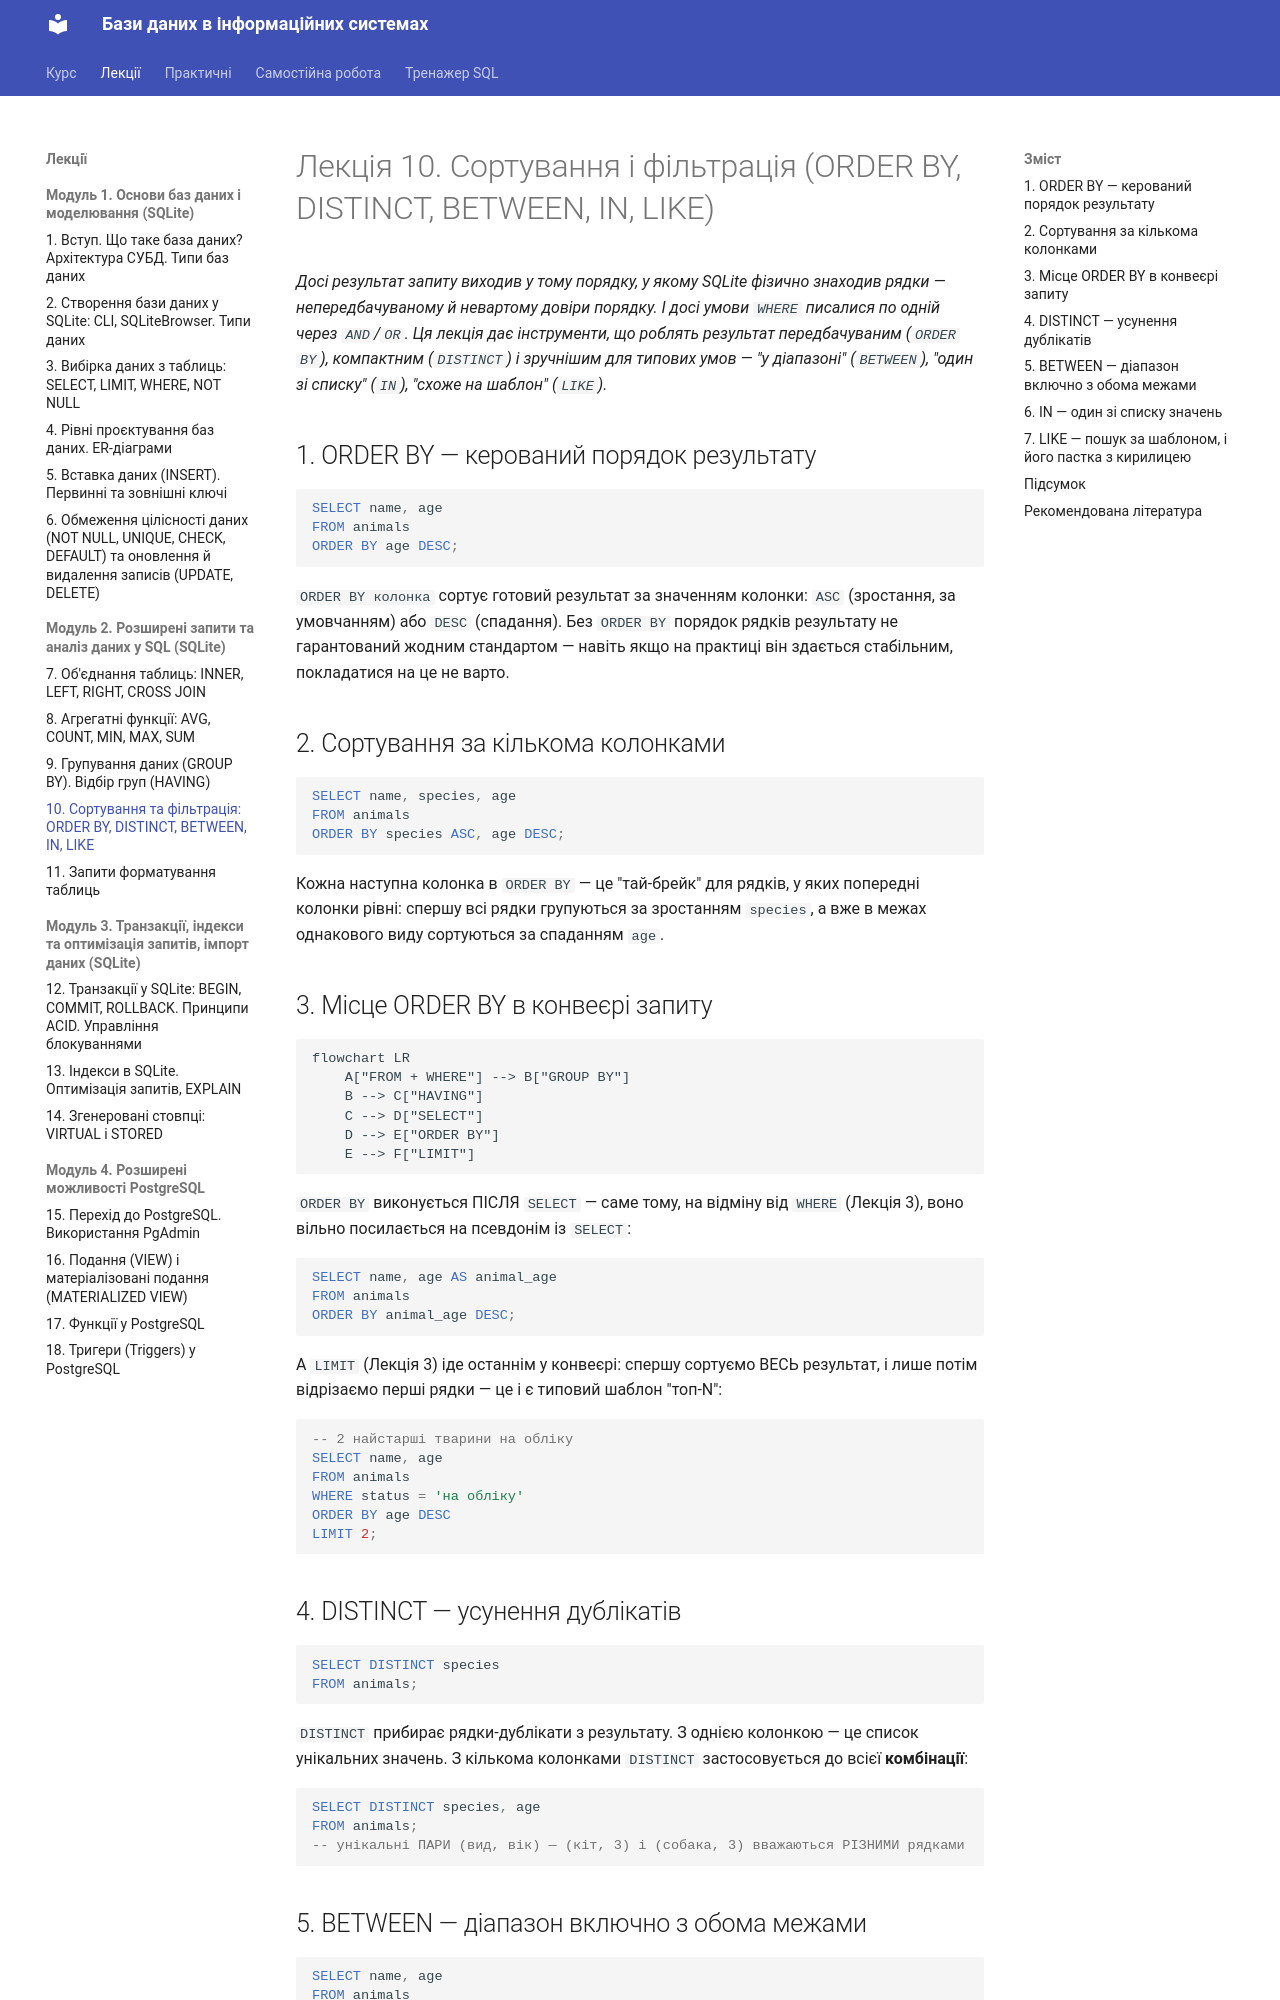

repository: My-CD-ROM/data-bases-course · page: lectures/10-sorting-filtering/index.html · generator: mkdocs

# Лекція 10. Сортування і фільтрація (ORDER BY, DISTINCT, BETWEEN, IN, LIKE)

*Досі результат запиту виходив у тому порядку, у якому SQLite фізично
знаходив рядки — непередбачуваному й невартому довіри порядку. І досі
умови `WHERE` писалися по одній через `AND`/`OR`. Ця лекція дає
інструменти, що роблять результат передбачуваним (`ORDER BY`),
компактним (`DISTINCT`) і зручнішим для типових умов —
"у діапазоні" (`BETWEEN`), "один зі списку" (`IN`), "схоже на
шаблон" (`LIKE`).*

## 1. ORDER BY — керований порядок результату

```sql
SELECT name, age
FROM animals
ORDER BY age DESC;
```

`ORDER BY колонка` сортує готовий результат за значенням колонки:
`ASC` (зростання, за умовчанням) або `DESC` (спадання). Без `ORDER BY`
порядок рядків результату не гарантований жодним стандартом — навіть
якщо на практиці він здається стабільним, покладатися на це не варто.

## 2. Сортування за кількома колонками

```sql
SELECT name, species, age
FROM animals
ORDER BY species ASC, age DESC;
```

Кожна наступна колонка в `ORDER BY` — це "тай-брейк" для рядків, у
яких попередні колонки рівні: спершу всі рядки групуються за
зростанням `species`, а вже в межах однакового виду сортуються за
спаданням `age`.

## 3. Місце ORDER BY в конвеєрі запиту

```mermaid
flowchart LR
    A["FROM + WHERE"] --> B["GROUP BY"]
    B --> C["HAVING"]
    C --> D["SELECT"]
    D --> E["ORDER BY"]
    E --> F["LIMIT"]
```

`ORDER BY` виконується ПІСЛЯ `SELECT` — саме тому, на відміну від
`WHERE` (Лекція 3), воно вільно посилається на псевдонім із `SELECT`:

```sql
SELECT name, age AS animal_age
FROM animals
ORDER BY animal_age DESC;
```

А `LIMIT` (Лекція 3) іде останнім у конвеєрі: спершу сортуємо ВЕСЬ
результат, і лише потім відрізаємо перші рядки — це і є типовий
шаблон "топ-N":

```sql
-- 2 найстарші тварини на обліку
SELECT name, age
FROM animals
WHERE status = 'на обліку'
ORDER BY age DESC
LIMIT 2;
```

## 4. DISTINCT — усунення дублікатів

```sql
SELECT DISTINCT species
FROM animals;
```

`DISTINCT` прибирає рядки-дублікати з результату. З однією колонкою —
це список унікальних значень. З кількома колонками `DISTINCT`
застосовується до всієї **комбінації**:

```sql
SELECT DISTINCT species, age
FROM animals;
-- унікальні ПАРИ (вид, вік) — (кіт, 3) і (собака, 3) вважаються РІЗНИМИ рядками
```

## 5. BETWEEN — діапазон включно з обома межами

```sql
SELECT name, age
FROM animals
WHERE age BETWEEN 3 AND 5;
-- рівнозначно: WHERE age >= 3 AND age <= 5
```

`BETWEEN a AND b` — скорочення для "від a до b включно з обома
кінцями" (рядок з `age = 5` потрапляє в результат).
`NOT BETWEEN a AND b` — заперечення, "поза діапазоном".

## 6. IN — один зі списку значень

```sql
SELECT name, species
FROM animals
WHERE species IN ('кіт', 'миша');
-- рівнозначно: WHERE species = 'кіт' OR species = 'миша'
```

`IN (...)` замінює ланцюжок `OR` з однаковою колонкою — компактніше й
читабельніше за довгий список `OR`. `NOT IN (...)` — заперечення,
"жодне зі списку".
